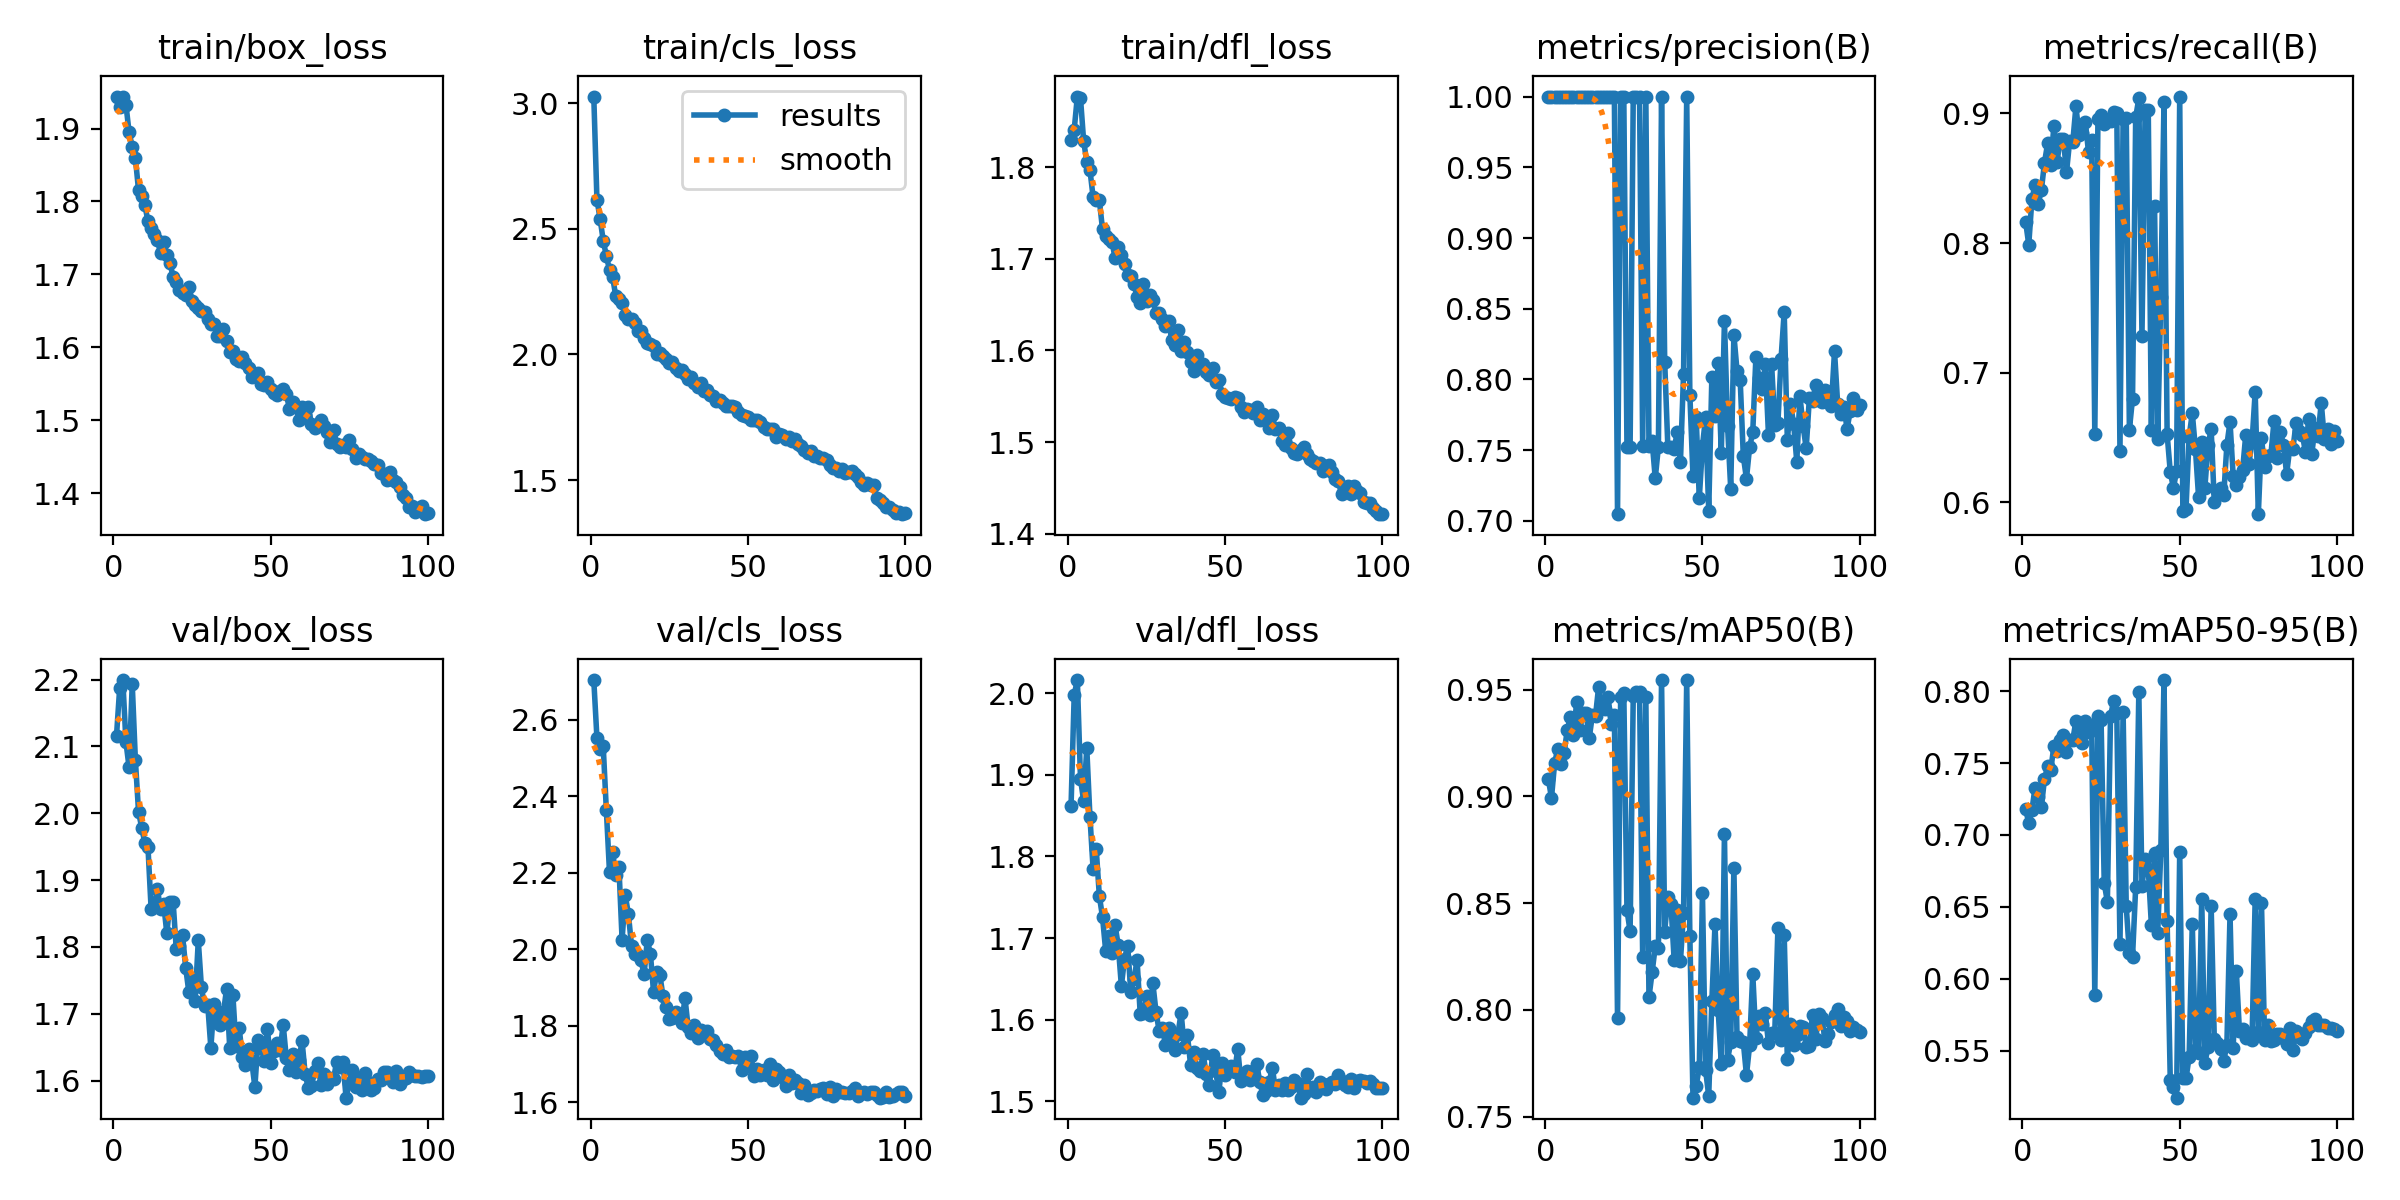

The data file committed next to this chart (first rows):
epoch, time, train/box_loss, train/cls_loss, train/dfl_loss, metrics/precision(B), metrics/recall(B), metrics/mAP50(B), metrics/mAP50-95(B), val/box_loss, val/cls_loss, val/dfl_loss, lr/pg0, lr/pg1, lr/pg2
1, 23.7, 1.944, 3.026, 1.83, 1, 0.8166, 0.9082, 0.7179, 2.116, 2.703, 1.862, 0.0004147, 0.0004147, 0.0004147
2, 43.99, 1.93, 2.617, 1.841, 1, 0.7988, 0.8992, 0.7084, 2.187, 2.552, 1.998, 0.0008231, 0.0008231, 0.0008231
3, 64.23, 1.943, 2.54, 1.877, 1, 0.8337, 0.9155, 0.7171, 2.199, 2.522, 2.016, 0.001223, 0.001223, 0.001223
4, 83.94, 1.933, 2.453, 1.875, 1, 0.8449, 0.9223, 0.733, 2.107, 2.53, 1.895, 0.001213, 0.001213, 0.001213
5, 103.5, 1.895, 2.392, 1.829, 1, 0.8305, 0.9151, 0.7265, 2.069, 2.363, 1.868, 0.0012, 0.0012, 0.0012
6, 122.7, 1.875, 2.336, 1.806, 1, 0.8406, 0.9202, 0.7194, 2.193, 2.201, 1.933, 0.001188, 0.001188, 0.001188
7, 142, 1.859, 2.307, 1.797, 1, 0.862, 0.9309, 0.7389, 2.08, 2.253, 1.849, 0.001176, 0.001176, 0.001176
8, 161.4, 1.816, 2.231, 1.768, 1, 0.8768, 0.9371, 0.7479, 2.003, 2.194, 1.785, 0.001163, 0.001163, 0.001163
9, 180.7, 1.808, 2.219, 1.765, 1, 0.8605, 0.929, 0.7453, 1.979, 2.215, 1.809, 0.001151, 0.001151, 0.001151
10, 200.1, 1.796, 2.203, 1.764, 1, 0.8906, 0.944, 0.7621, 1.956, 2.025, 1.751, 0.001139, 0.001139, 0.001139
11, 219.6, 1.773, 2.155, 1.732, 1, 0.8625, 0.9311, 0.7583, 1.95, 2.141, 1.726, 0.001126, 0.001126, 0.001126
12, 239, 1.764, 2.139, 1.725, 1, 0.8802, 0.9388, 0.7661, 1.857, 2.092, 1.685, 0.001114, 0.001114, 0.001114
13, 258.7, 1.755, 2.141, 1.722, 1, 0.8805, 0.939, 0.7698, 1.86, 2.009, 1.702, 0.001102, 0.001102, 0.001102
14, 278.3, 1.747, 2.125, 1.719, 1, 0.8546, 0.9272, 0.7578, 1.886, 1.988, 1.681, 0.001089, 0.001089, 0.001089
15, 297.6, 1.729, 2.095, 1.701, 1, 0.8787, 0.9381, 0.7661, 1.857, 1.984, 1.715, 0.001077, 0.001077, 0.001077
16, 317, 1.745, 2.094, 1.713, 1, 0.878, 0.9377, 0.7661, 1.864, 1.971, 1.691, 0.001064, 0.001064, 0.001064
17, 336.8, 1.727, 2.064, 1.704, 1, 0.9054, 0.9514, 0.7794, 1.82, 1.934, 1.641, 0.001052, 0.001052, 0.001052
18, 356.4, 1.716, 2.044, 1.694, 1, 0.8832, 0.9415, 0.7745, 1.867, 2.023, 1.675, 0.00104, 0.00104, 0.00104
19, 376.1, 1.696, 2.041, 1.683, 1, 0.8847, 0.9411, 0.7641, 1.868, 1.988, 1.691, 0.001027, 0.001027, 0.001027
20, 395.6, 1.689, 2.032, 1.681, 1, 0.8933, 0.9465, 0.7796, 1.797, 1.888, 1.634, 0.001015, 0.001015, 0.001015
21, 415.6, 1.678, 2, 1.672, 1, 0.8702, 0.9338, 0.772, 1.801, 1.939, 1.65, 0.001002, 0.001002, 0.001002
22, 435.2, 1.674, 2.006, 1.659, 1, 0.8792, 0.9383, 0.7768, 1.817, 1.934, 1.672, 0.0009901, 0.0009901, 0.0009901
23, 454.1, 1.672, 1.992, 1.652, 0.7048, 0.6531, 0.7962, 0.5888, 1.769, 1.876, 1.607, 0.0009778, 0.0009778, 0.0009778
24, 473.1, 1.683, 1.982, 1.673, 1, 0.8959, 0.9466, 0.7826, 1.733, 1.848, 1.609, 0.0009654, 0.0009654, 0.0009654
25, 492, 1.663, 1.966, 1.654, 1, 0.8991, 0.9483, 0.7798, 1.752, 1.816, 1.628, 0.000953, 0.000953, 0.000953
26, 511, 1.658, 1.969, 1.66, 0.7523, 0.8919, 0.8468, 0.6664, 1.719, 1.819, 1.605, 0.0009406, 0.0009406, 0.0009406
27, 529.9, 1.653, 1.948, 1.655, 0.7523, 0.8949, 0.8368, 0.6535, 1.81, 1.837, 1.645, 0.0009283, 0.0009283, 0.0009283
28, 549.1, 1.65, 1.935, 1.64, 1, 0.8941, 0.9469, 0.7827, 1.74, 1.82, 1.61, 0.0009159, 0.0009159, 0.0009159
29, 568.5, 1.649, 1.936, 1.641, 1, 0.9007, 0.949, 0.7934, 1.711, 1.808, 1.586, 0.0009035, 0.0009035, 0.0009035
30, 589.1, 1.638, 1.923, 1.635, 1, 0.9003, 0.9488, 0.7846, 1.714, 1.872, 1.59, 0.0008911, 0.0008911, 0.0008911
31, 609.1, 1.631, 1.903, 1.627, 0.7529, 0.6397, 0.8246, 0.6241, 1.649, 1.796, 1.569, 0.0008787, 0.0008787, 0.0008787
32, 628.9, 1.632, 1.908, 1.632, 1, 0.8957, 0.9466, 0.7858, 1.715, 1.781, 1.59, 0.0008664, 0.0008664, 0.0008664
33, 648.5, 1.615, 1.888, 1.612, 0.753, 0.8963, 0.8059, 0.6503, 1.692, 1.8, 1.57, 0.000854, 0.000854, 0.000854
34, 667.8, 1.615, 1.871, 1.606, 0.7565, 0.6562, 0.8176, 0.6176, 1.684, 1.767, 1.562, 0.0008416, 0.0008416, 0.0008416
35, 687.1, 1.625, 1.887, 1.622, 0.7301, 0.6801, 0.8297, 0.6152, 1.702, 1.788, 1.583, 0.0008293, 0.0008293, 0.0008293
36, 706.6, 1.609, 1.854, 1.599, 0.7526, 0.8971, 0.8288, 0.6635, 1.737, 1.778, 1.608, 0.0008169, 0.0008169, 0.0008169
37, 726.4, 1.593, 1.858, 1.609, 1, 0.9115, 0.9545, 0.7996, 1.65, 1.785, 1.566, 0.0008045, 0.0008045, 0.0008045
38, 746.1, 1.595, 1.84, 1.599, 0.8127, 0.7286, 0.8367, 0.6643, 1.728, 1.766, 1.581, 0.0007921, 0.0007921, 0.0007921
39, 766.5, 1.584, 1.833, 1.588, 0.7525, 0.9024, 0.8528, 0.6831, 1.652, 1.761, 1.545, 0.0007797, 0.0007797, 0.0007797
40, 787.1, 1.581, 1.814, 1.578, 0.7525, 0.9028, 0.8494, 0.6765, 1.679, 1.749, 1.56, 0.0007674, 0.0007674, 0.0007674
41, 806.9, 1.586, 1.817, 1.595, 0.751, 0.6557, 0.8235, 0.6371, 1.636, 1.734, 1.541, 0.000755, 0.000755, 0.000755
42, 826.4, 1.578, 1.806, 1.582, 0.7628, 0.8284, 0.8468, 0.6876, 1.623, 1.726, 1.537, 0.0007426, 0.0007426, 0.0007426
43, 845.9, 1.572, 1.795, 1.586, 0.7414, 0.6492, 0.8227, 0.6318, 1.647, 1.737, 1.558, 0.0007302, 0.0007302, 0.0007302
44, 865.6, 1.559, 1.793, 1.577, 0.8041, 0.7588, 0.8456, 0.6895, 1.629, 1.717, 1.533, 0.0007179, 0.0007179, 0.0007179
45, 885.5, 1.564, 1.795, 1.574, 1, 0.909, 0.9543, 0.8078, 1.59, 1.721, 1.52, 0.0007055, 0.0007055, 0.0007055
46, 906.1, 1.564, 1.789, 1.581, 0.7893, 0.6526, 0.8347, 0.6398, 1.661, 1.718, 1.557, 0.0006931, 0.0006931, 0.0006931
47, 926.8, 1.55, 1.771, 1.565, 0.7315, 0.6235, 0.7589, 0.5291, 1.649, 1.72, 1.536, 0.0006808, 0.0006808, 0.0006808
48, 947.1, 1.548, 1.759, 1.568, 0.7736, 0.6113, 0.7642, 0.5244, 1.63, 1.685, 1.512, 0.0006684, 0.0006684, 0.0006684
49, 968.1, 1.553, 1.754, 1.553, 0.7159, 0.6239, 0.7732, 0.5172, 1.677, 1.717, 1.547, 0.000656, 0.000656, 0.000656
50, 988.7, 1.543, 1.75, 1.55, 0.7527, 0.913, 0.8547, 0.6883, 1.626, 1.695, 1.532, 0.0006436, 0.0006436, 0.0006436
51, 1009, 1.537, 1.74, 1.548, 0.7732, 0.5933, 0.7718, 0.5308, 1.644, 1.72, 1.538, 0.0006312, 0.0006312, 0.0006312
52, 1029, 1.535, 1.74, 1.547, 0.707, 0.5951, 0.7597, 0.5305, 1.656, 1.667, 1.543, 0.0006189, 0.0006189, 0.0006189
53, 1049, 1.541, 1.739, 1.549, 0.8021, 0.6507, 0.8043, 0.5455, 1.645, 1.685, 1.536, 0.0006065, 0.0006065, 0.0006065
54, 1068, 1.543, 1.733, 1.549, 0.7745, 0.669, 0.8402, 0.6382, 1.684, 1.671, 1.564, 0.0005941, 0.0005941, 0.0005941
55, 1089, 1.536, 1.713, 1.538, 0.8117, 0.6412, 0.8, 0.5505, 1.633, 1.683, 1.524, 0.0005818, 0.0005818, 0.0005818
56, 1109, 1.516, 1.703, 1.533, 0.7481, 0.6042, 0.7748, 0.5483, 1.616, 1.671, 1.533, 0.0005694, 0.0005694, 0.0005694
57, 1129, 1.526, 1.705, 1.537, 0.8416, 0.6464, 0.8825, 0.6555, 1.641, 1.701, 1.537, 0.000557, 0.000557, 0.000557
58, 1149, 1.518, 1.704, 1.535, 0.7668, 0.6112, 0.7767, 0.5415, 1.613, 1.659, 1.526, 0.0005446, 0.0005446, 0.0005446
59, 1169, 1.5, 1.67, 1.531, 0.7225, 0.6439, 0.785, 0.5522, 1.631, 1.687, 1.537, 0.0005322, 0.0005322, 0.0005322
60, 1189, 1.518, 1.685, 1.539, 0.8316, 0.6564, 0.8665, 0.6503, 1.659, 1.678, 1.546, 0.0005199, 0.0005199, 0.0005199
... 40 more rows
